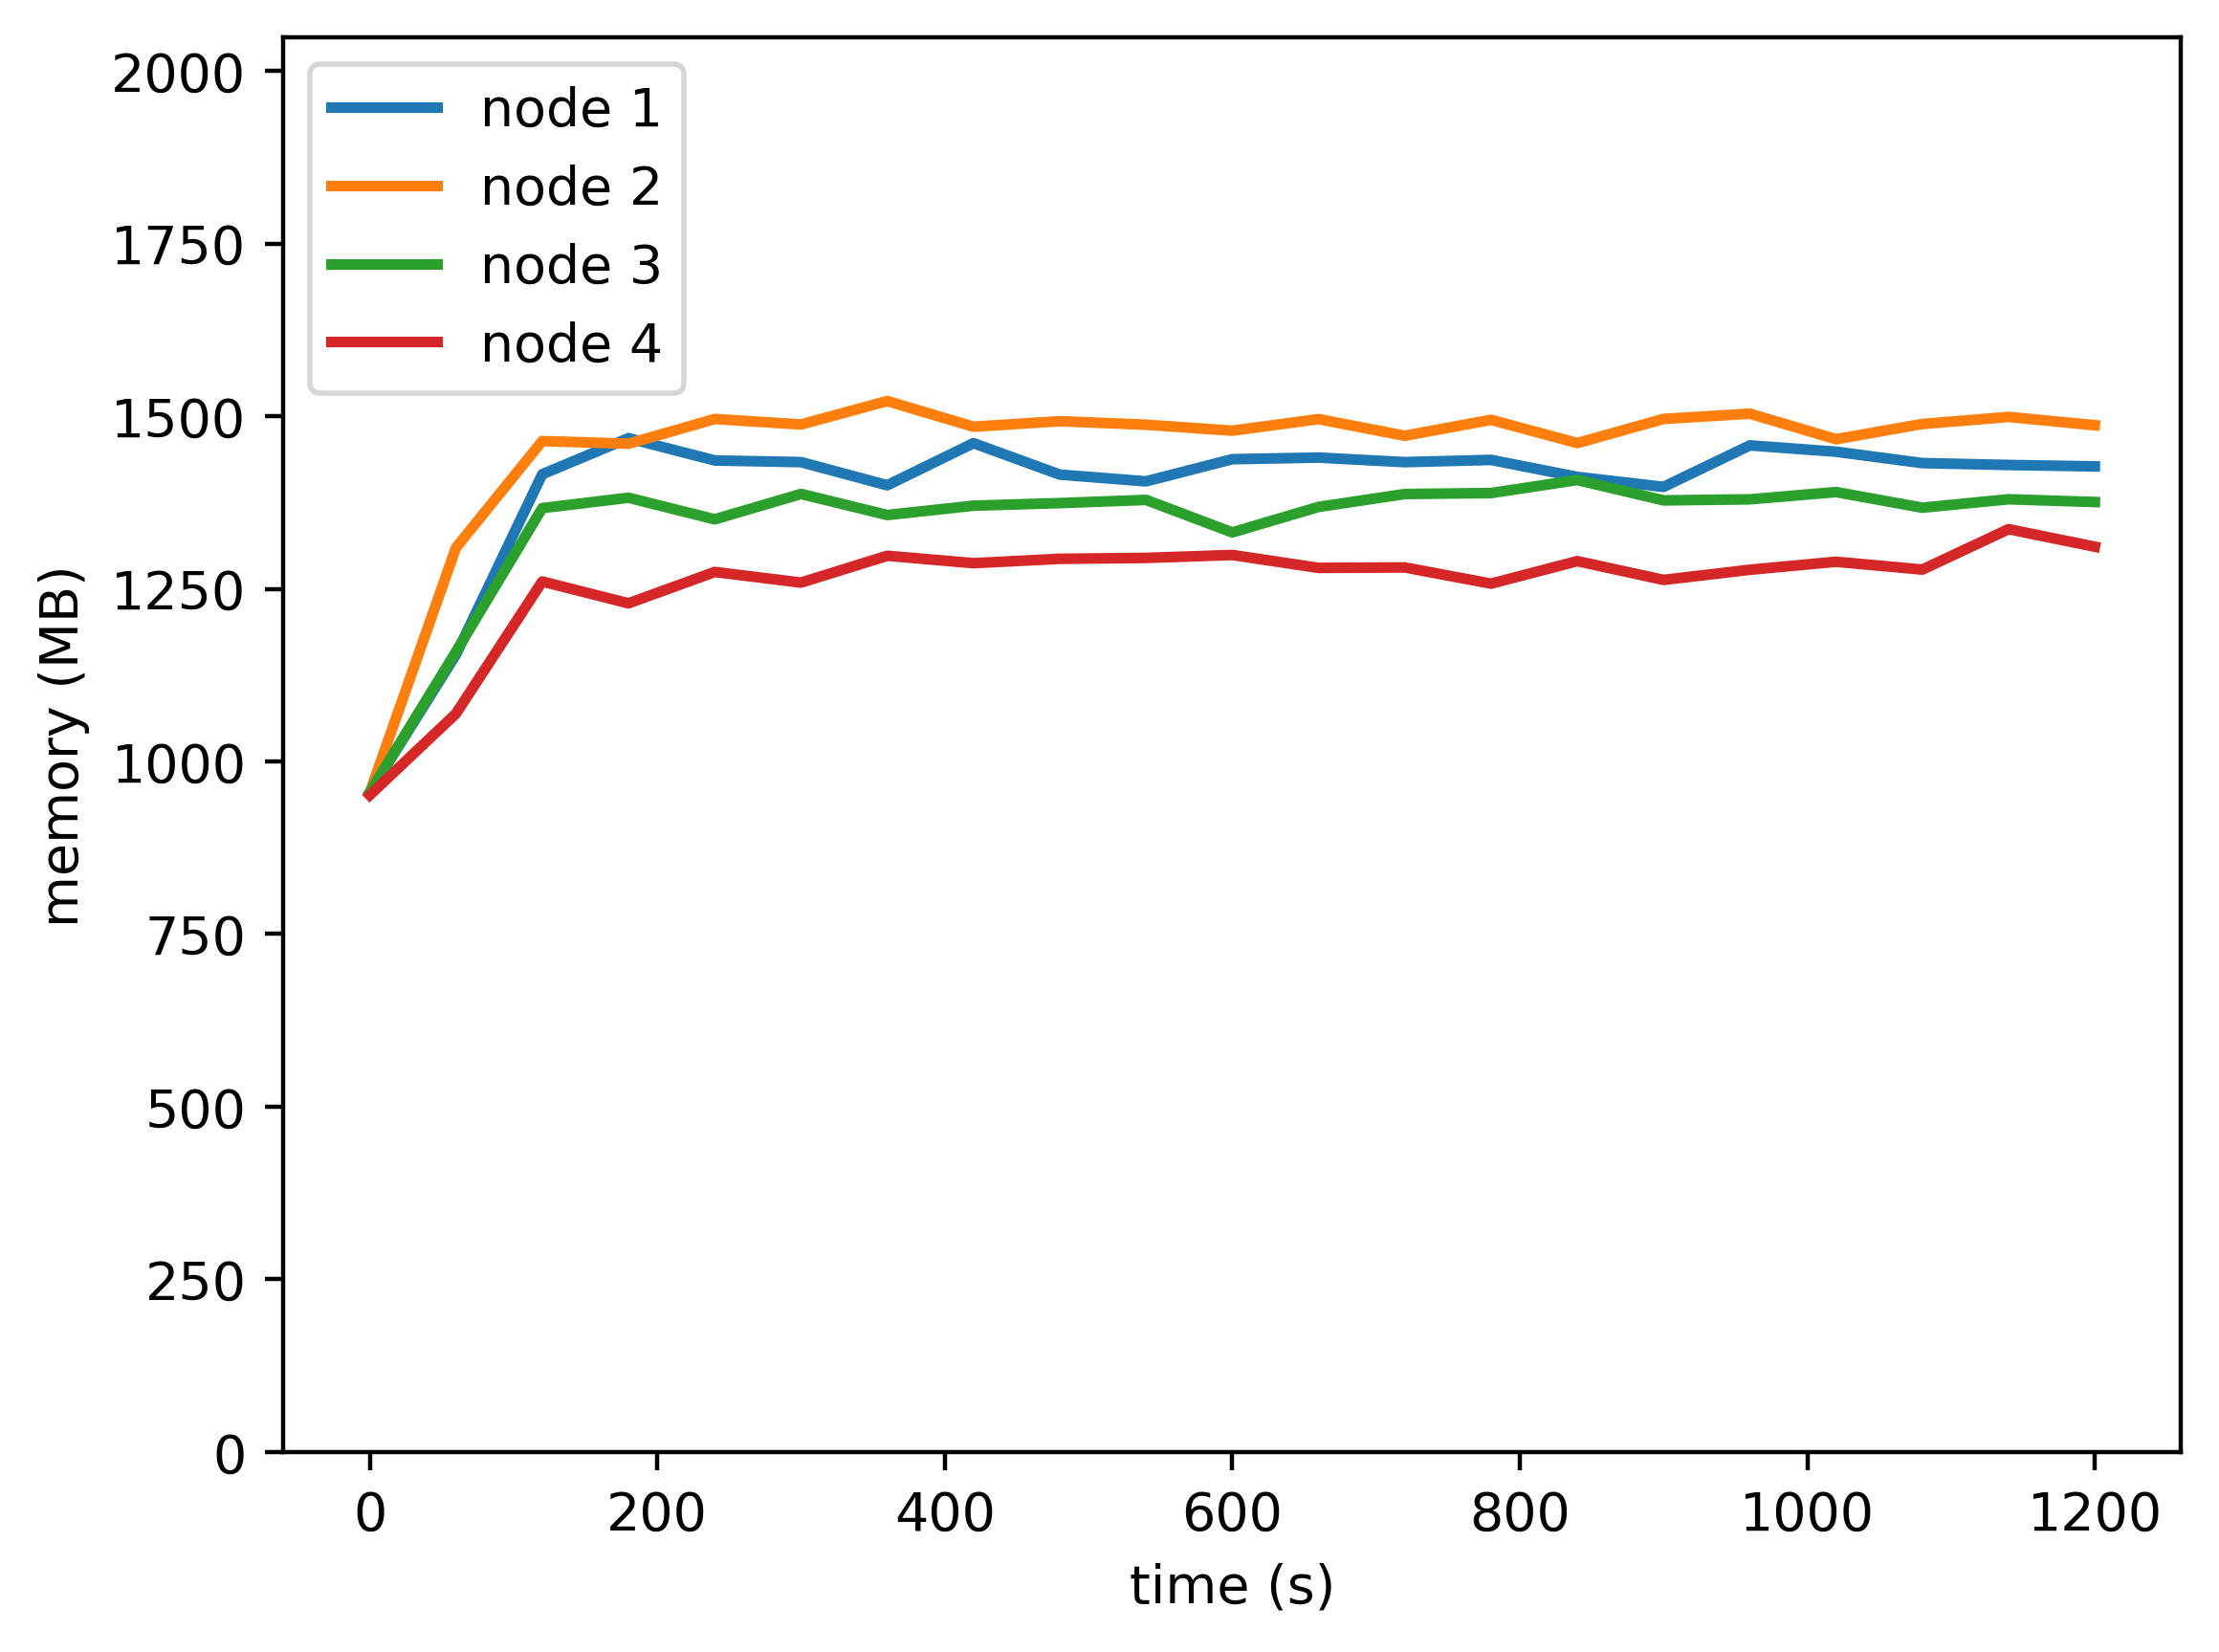

The file beside this chart, header and first rows:
timestamp, ppgcc-m02, ppgcc-m02 pod amount, ppgcc-m03, ppgcc-m03 pod amount, ppgcc-m04, ppgcc-m04 pod amount, ppgcc-m05, ppgcc-m05 pod amount
0, 978004, 3, 977548, 3, 978292, 3, 974040, 3
60, 1182472, 3, 1340944, 3, 1186720, 3, 1094952, 3
120, 1449904, 3, 1499080, 3, 1399636, 3, 1290840, 3
180, 1503336, 3, 1495212, 3, 1415080, 3, 1258500, 3
240, 1470336, 3, 1531776, 3, 1383068, 3, 1304952, 3
300, 1467880, 3, 1523724, 3, 1420688, 3, 1289244, 3
360, 1433560, 3, 1558440, 3, 1389404, 3, 1328976, 3
420, 1495972, 3, 1520364, 3, 1403264, 3, 1318020, 3
480, 1449376, 3, 1528548, 3, 1407092, 3, 1324488, 3
540, 1439344, 3, 1523324, 3, 1411844, 3, 1325808, 3
600, 1472212, 3, 1514480, 3, 1363664, 3, 1330164, 3
660, 1474588, 3, 1531640, 3, 1401416, 3, 1311024, 3
720, 1467856, 3, 1506956, 3, 1420556, 3, 1311684, 3
780, 1471156, 3, 1530584, 3, 1421972, 3, 1287660, 3
840, 1445944, 3, 1496132, 3, 1441376, 3, 1321056, 3
900, 1431160, 3, 1531904, 3, 1411148, 3, 1293204, 3
960, 1492672, 3, 1539692, 3, 1412676, 3, 1308252, 3
1020, 1483300, 3, 1501860, 3, 1423492, 3, 1320132, 3
1080, 1466404, 3, 1524432, 3, 1400260, 3, 1308516, 3
1140, 1463632, 3, 1534860, 3, 1412800, 3, 1368444, 3
1200, 1461520, 3, 1522584, 3, 1408708, 3, 1342440, 3
